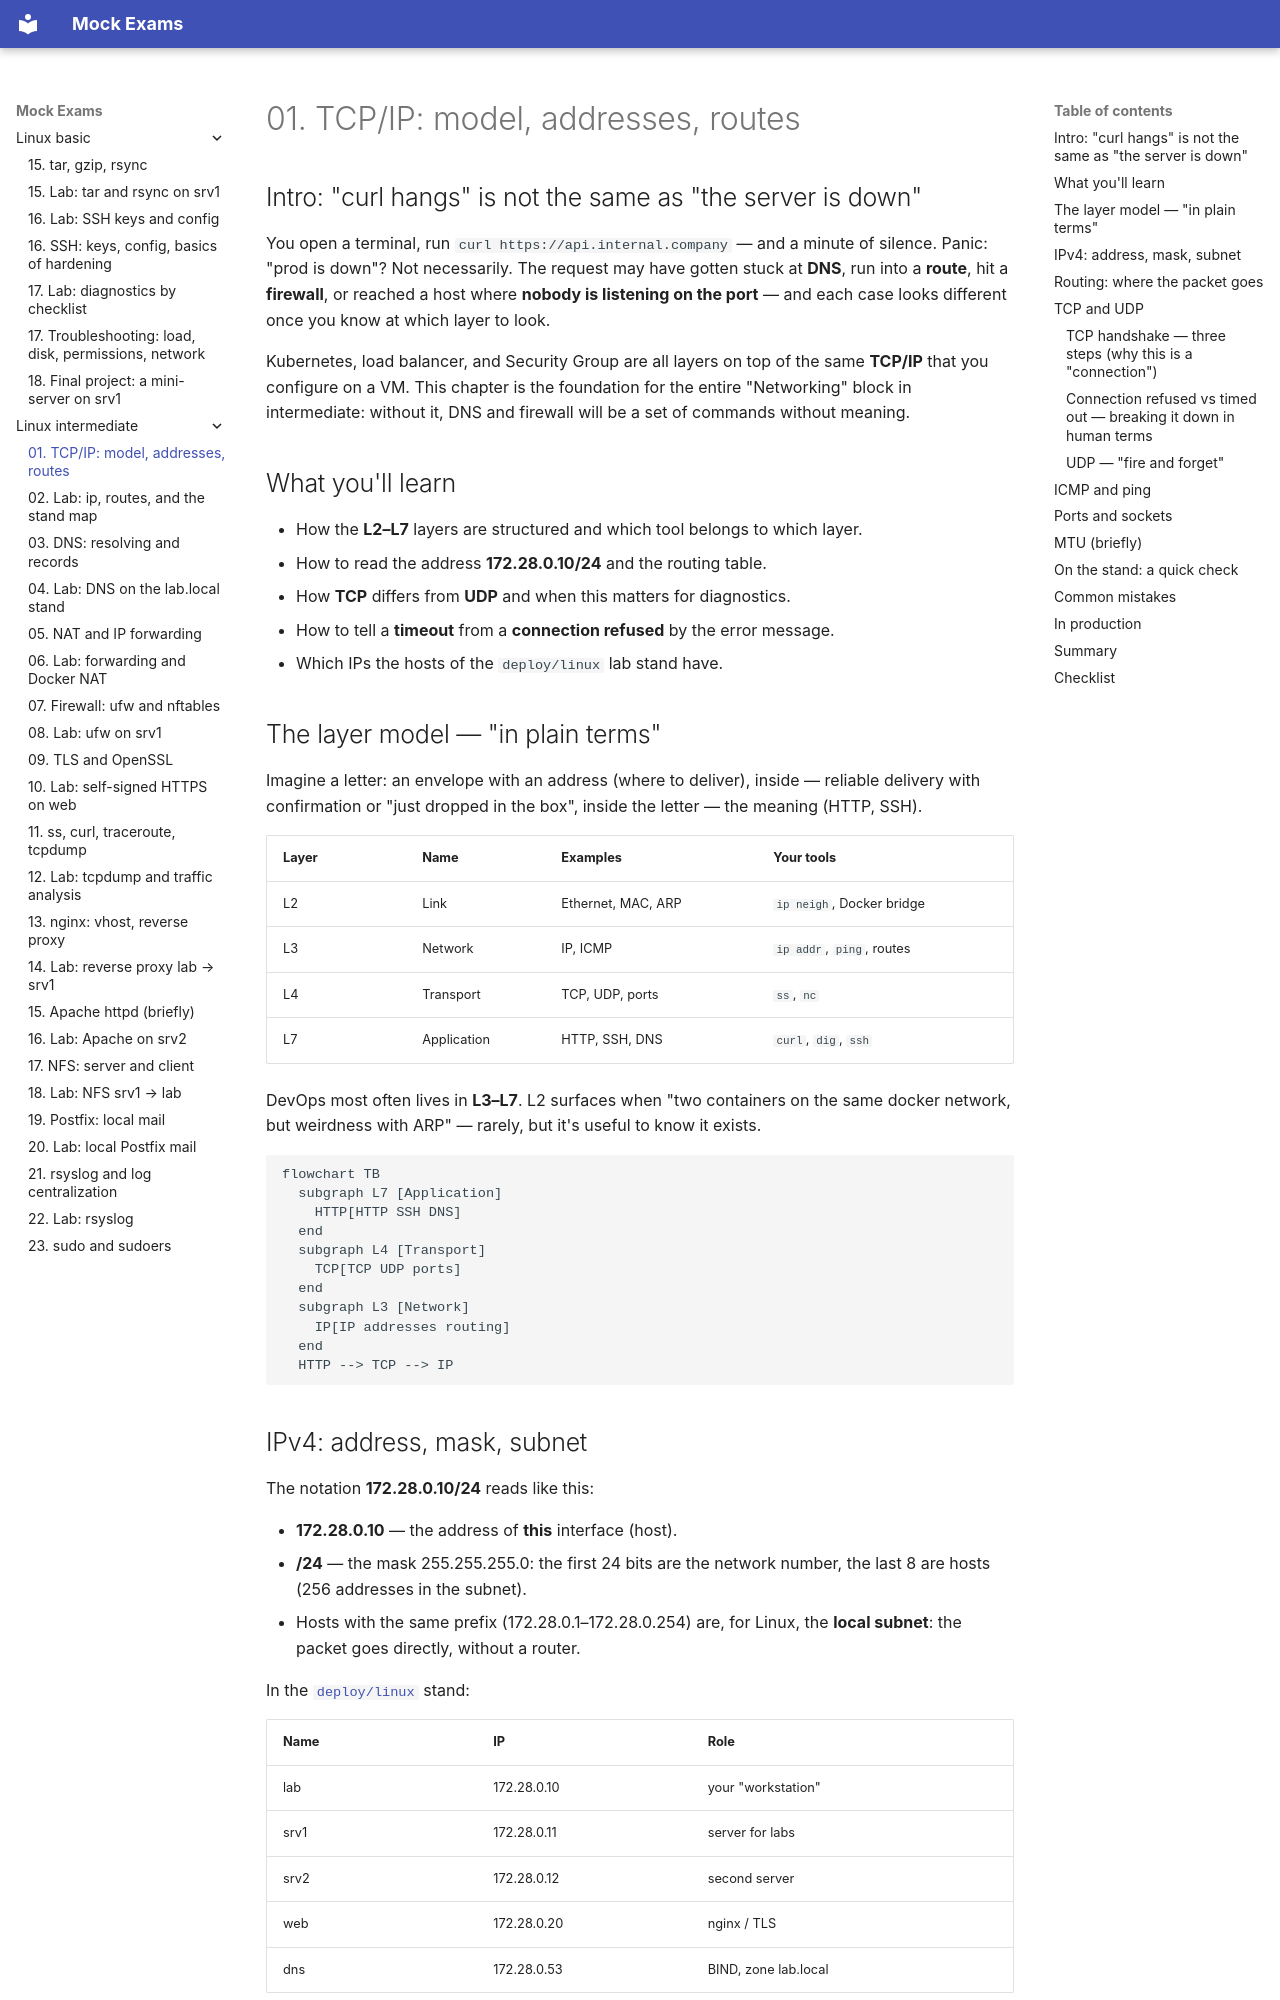

repository: FedorArbuzov/mock-exams · page: linux-intermediate/01-tcp-ip/index.html · generator: mkdocs

# 01. TCP/IP: model, addresses, routes

## Intro: "curl hangs" is not the same as "the server is down"

You open a terminal, run `curl https://api.internal.company` — and a minute of silence. Panic: "prod is down"? Not necessarily. The request may have gotten stuck at **DNS**, run into a **route**, hit a **firewall**, or reached a host where **nobody is listening on the port** — and each case looks different once you know at which layer to look.

Kubernetes, load balancer, and Security Group are all layers on top of the same **TCP/IP** that you configure on a VM. This chapter is the foundation for the entire "Networking" block in intermediate: without it, DNS and firewall will be a set of commands without meaning.

## What you'll learn

- How the **L2–L7** layers are structured and which tool belongs to which layer.
- How to read the address **172.28.0.10/24** and the routing table.
- How **TCP** differs from **UDP** and when this matters for diagnostics.
- How to tell a **timeout** from a **connection refused** by the error message.
- Which IPs the hosts of the `deploy/linux` lab stand have.

## The layer model — "in plain terms"

Imagine a letter: an envelope with an address (where to deliver), inside — reliable delivery with confirmation or "just dropped in the box", inside the letter — the meaning (HTTP, SSH).

| Layer | Name | Examples | Your tools |
|---------|-----|---------|------------------|
| L2 | Link | Ethernet, MAC, ARP | `ip neigh`, Docker bridge |
| L3 | Network | IP, ICMP | `ip addr`, `ping`, routes |
| L4 | Transport | TCP, UDP, ports | `ss`, `nc` |
| L7 | Application | HTTP, SSH, DNS | `curl`, `dig`, `ssh` |

DevOps most often lives in **L3–L7**. L2 surfaces when "two containers on the same docker network, but weirdness with ARP" — rarely, but it's useful to know it exists.

```mermaid
flowchart TB
  subgraph L7 [Application]
    HTTP[HTTP SSH DNS]
  end
  subgraph L4 [Transport]
    TCP[TCP UDP ports]
  end
  subgraph L3 [Network]
    IP[IP addresses routing]
  end
  HTTP --> TCP --> IP
```
